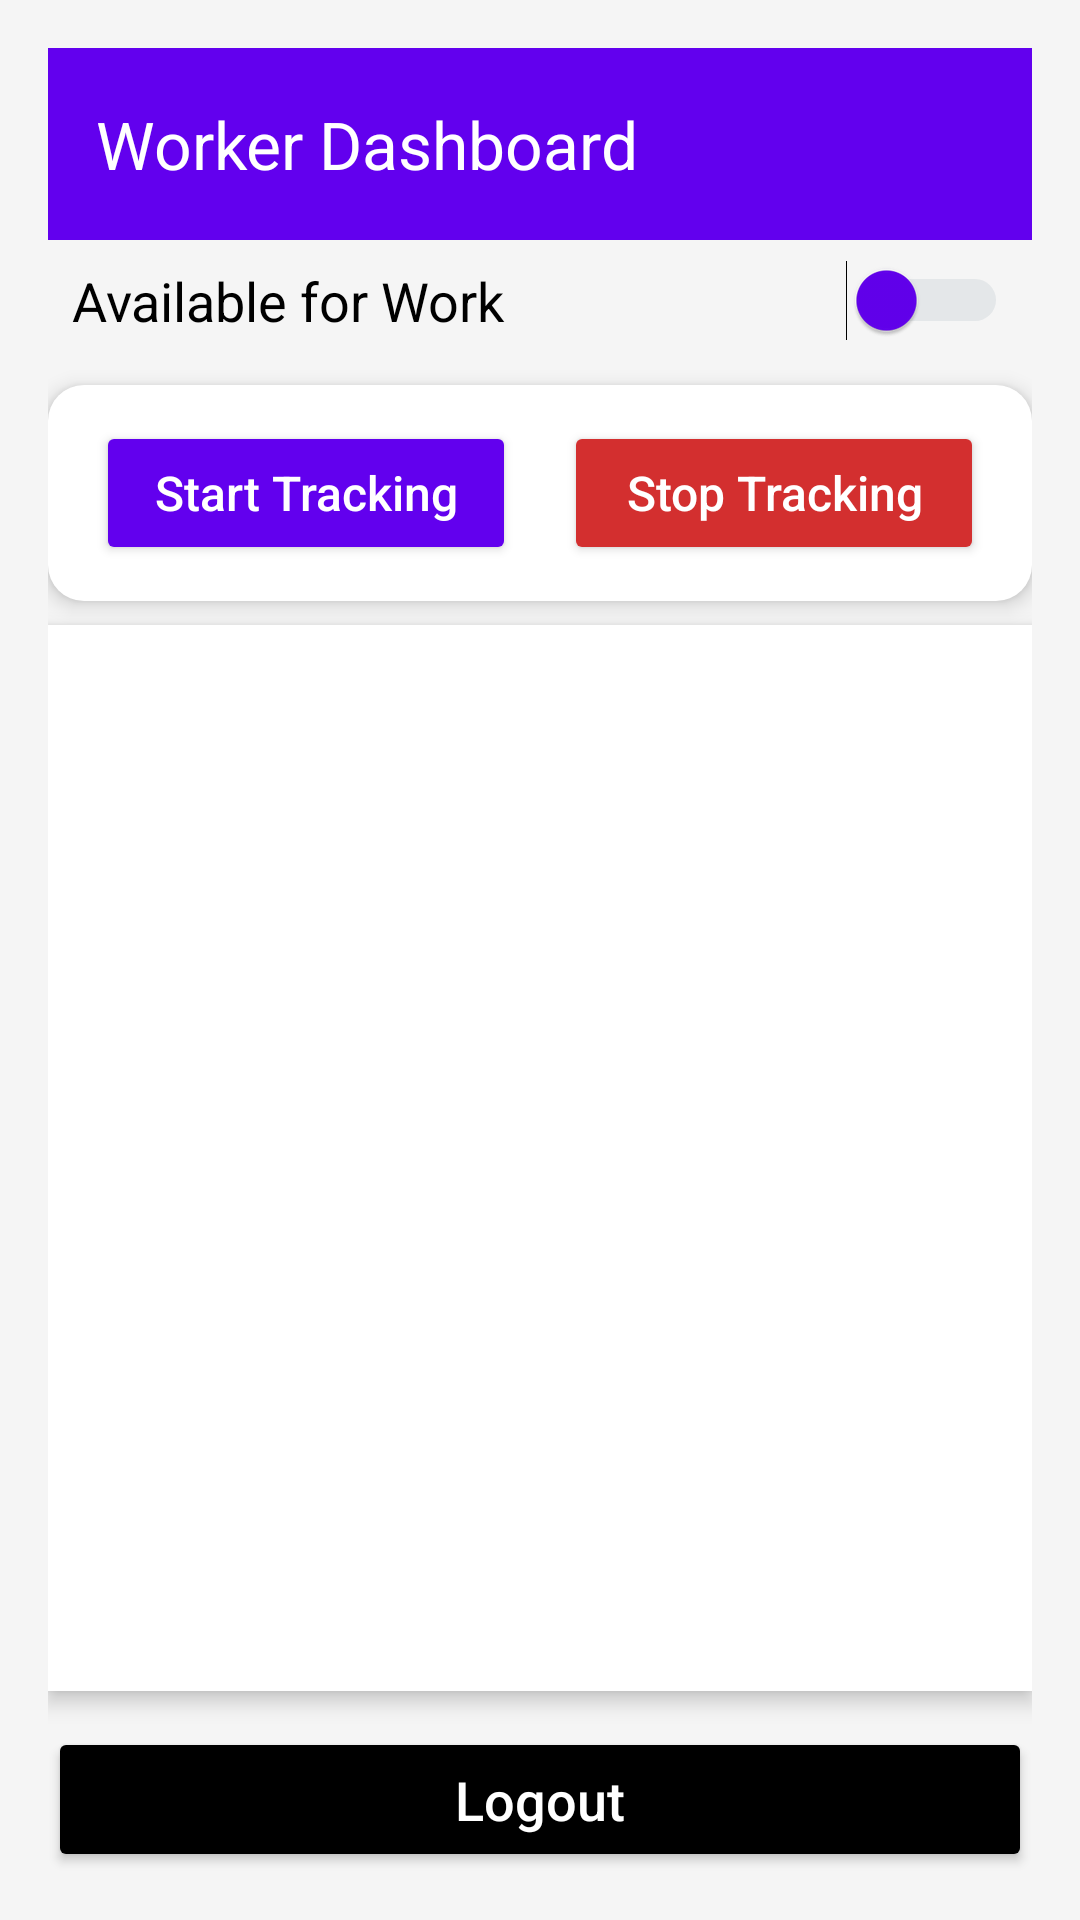

Reconstruct the res/layout file that produces this screen, plus the resources it refers to.
<!-- AndroidManifest.xml: application theme Theme.Majorproject -->
<!-- res/layout/activity_worker_dashboard.xml -->
<?xml version="1.0" encoding="utf-8"?>
<LinearLayout
    xmlns:android="http://schemas.android.com/apk/res/android"
    xmlns:app="http://schemas.android.com/apk/res-auto"
    android:layout_width="match_parent"
    android:layout_height="match_parent"
    android:orientation="vertical"
    android:padding="16dp"
    android:background="@color/light_gray">

    
    <androidx.appcompat.widget.Toolbar
        android:id="@+id/toolbar"
        android:layout_width="match_parent"
        android:layout_height="?attr/actionBarSize"
        android:background="@color/primary"
        android:theme="@style/ThemeOverlay.AppCompat.Dark.ActionBar"
        app:title="Worker Dashboard"
        app:titleTextColor="@android:color/white"/>

    <Switch
        android:id="@+id/availabilitySwitch"
        android:layout_width="match_parent"
        android:layout_height="wrap_content"
        android:text="Available for Work"
        android:textSize="18sp"
        android:padding="8dp"
        android:textColor="@color/black"
        android:thumbTint="@color/primary"
        android:trackTint="@color/gray"/>

    
    <ProgressBar
        android:id="@+id/progressBar"
        android:layout_width="wrap_content"
        android:layout_height="wrap_content"
        android:layout_gravity="center"
        android:visibility="gone"
        android:indeterminateTint="@color/primary"/>

    
    <LinearLayout
        android:layout_width="match_parent"
        android:layout_height="wrap_content"
        android:gravity="center"
        android:orientation="horizontal"
        android:paddingVertical="12dp"
        android:backgroundTint="@android:color/white"
        android:paddingHorizontal="16dp"
        android:elevation="4dp"
        android:layout_marginTop="8dp"
        android:layout_marginBottom="8dp"
        android:background="@drawable/bg_rounded">

        <Button
            android:id="@+id/btnStartTracking"
            android:layout_width="0dp"
            android:layout_height="wrap_content"
            android:layout_weight="1"
            android:backgroundTint="@color/primary"
            android:text="Start Tracking"
            android:textAllCaps="false"
            android:textColor="@android:color/white"
            android:textSize="16sp"
            android:paddingVertical="10dp"
            android:layout_marginEnd="8dp"/>

        <Button
            android:id="@+id/btnStopTracking"
            android:layout_width="0dp"
            android:layout_height="wrap_content"
            android:layout_weight="1"
            android:backgroundTint="@color/red"
            android:text="Stop Tracking"
            android:textAllCaps="false"
            android:textColor="@android:color/white"
            android:textSize="16sp"
            android:paddingVertical="10dp"
            android:layout_marginStart="8dp"/>
    </LinearLayout>

    
    <androidx.recyclerview.widget.RecyclerView
        android:id="@+id/ordersRecyclerView"
        android:layout_width="match_parent"
        android:layout_height="0dp"
        android:layout_weight="1"
        android:padding="8dp"
        android:background="@android:color/white"
        android:scrollbars="vertical"
        android:elevation="4dp"/>

    
    <Button
        android:id="@+id/btnLogout"
        android:layout_width="match_parent"
        android:layout_height="wrap_content"
        android:backgroundTint="@color/black"
        android:text="Logout"
        android:textAllCaps="false"
        android:textColor="@android:color/white"
        android:textSize="18sp"
        android:paddingVertical="12dp"
        android:elevation="4dp"
        android:layout_marginTop="12dp"
        android:onClick="goToLogin"/>
</LinearLayout>
<!-- resources referenced by this layout -->
<resources>
  <color name="black">#000000</color>
  <color name="gray">#B0BEC5</color>
  <color name="light_gray">#F5F5F5</color>
  <color name="primary">#6200EE</color>
  <color name="red">#D32F2F</color>
  <!-- drawable bg_rounded (drawable) -->
  <?xml version="1.0" encoding="utf-8"?>
  <shape xmlns:android="http://schemas.android.com/apk/res/android">
      <solid android:color="@android:color/white"/> 
      <corners android:radius="12dp"/> 
  </shape>
  <style name="Theme.Majorproject" parent="Base.Theme.Majorproject" />
  <style name="Base.Theme.Majorproject" parent="Theme.Material3.DayNight.NoActionBar">
          
          
      </style>
</resources>
